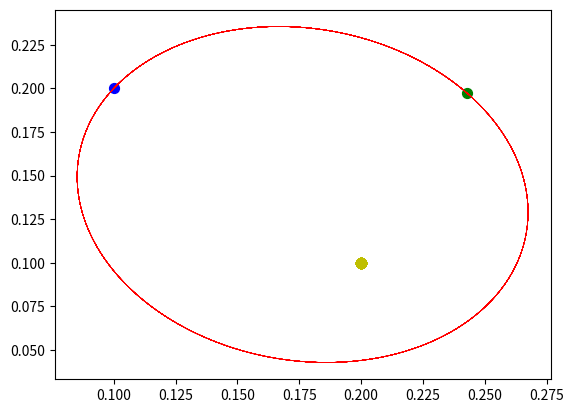

Here is the Python script that generated this plot:
import math
from matplotlib import pyplot as plt


class Vector:
    def __init__(self, x, y):
        self.x = x
        self.y = y

    def display(self):
        return '(' + str(self.x) + ', ' + str(self.y) + ')'

    def magnitude(self):
        mag = math.sqrt(self.x ** 2 + self.y ** 2)
        return mag

    def add(self, vector):
        xf = self.x + vector.x
        yf = self.y + vector.y
        return Vector(xf, yf)

    def subtract(self, vector):
        xf = self.x - vector.x
        yf = self.y - vector.y
        return Vector(xf, yf)

    def v_multiply(self, vector):
        xf = self.x * vector.x
        yf = self.y * vector.y
        return Vector(xf, yf)

    def s_multiply(self, c):
        xf = self.x * c
        yf = self.y * c
        return Vector(xf, yf)


class Planet:
    def __init__(self, mass, rad, pos, vel):
        self.m = mass
        self.r = rad
        self.pos = pos
        self.x = pos.x
        self.y = pos.y
        self.vel = vel
        self.momentum =  vel.s_multiply(self.m)

    def force(self, planet):
        G = 0.1
        neg_vector = self.pos.s_multiply(-1)
        dist_vec = self.pos.subtract(planet.pos)
        dist = dist_vec.magnitude()
        force_vector = dist_vec.s_multiply(G * planet.m * self.m / dist ** 3)
        return force_vector.s_multiply(-1)


t = 0
dt = 0.00001
p1 = Planet(0.5, 3, Vector(0.1, 0.2), Vector(0.5, 0.75))
p2 = Planet(2, 3, Vector(0.2, 0.1), Vector(1.5, 1))
steps = 500000
x1 = []
y1 = []
x2 = []
y2 = []
while steps > 0:
    print(p1.pos.display(), end='  ')
    print(p2.pos.display())
    p1.momentum = p1.momentum.add(p1.force(p2).s_multiply(dt))
    p1.pos = p1.pos.add((p1.momentum.s_multiply(dt)).s_multiply(1/p1.m))
    x1.append(p1.pos.x)
    y1.append(p1.pos.y)
    x2.append(p2.pos.x)
    y2.append(p2.pos.y)
    t = t + dt
    steps = steps - 1
plt.plot(x1, y1, color='r', linewidth=0.5)
plt.scatter(x2, y2, s=50, color='y')
plt.scatter(x1[:1], y1[:1], s=50, color='b')
plt.scatter(x1[499999], y1[499999], s=50, color='g')
plt.show()
